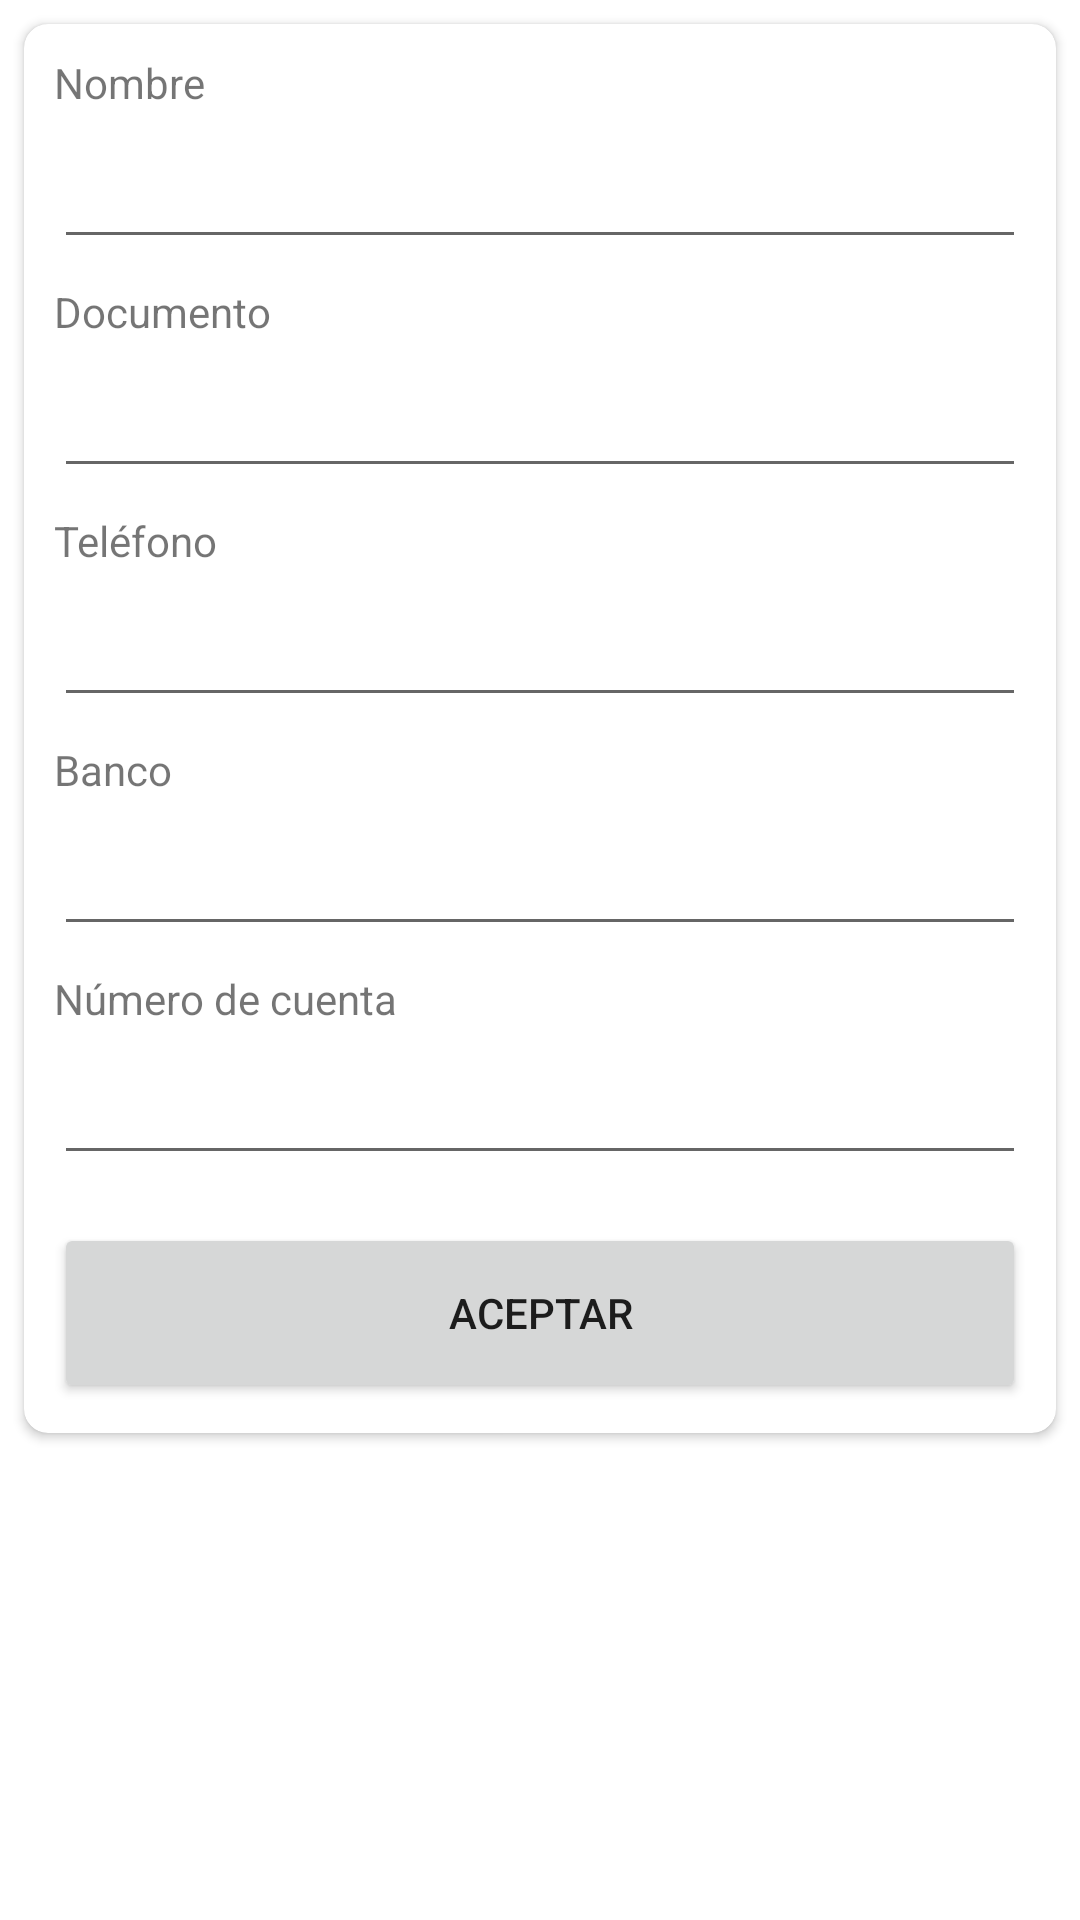

This screen was rendered from an Android layout file. Write that file and the resources it references.
<!-- AndroidManifest.xml: application theme Theme.Cuentas -->
<!-- res/layout/fragment_persona_create.xml -->
<?xml version="1.0" encoding="utf-8"?>
<FrameLayout xmlns:android="http://schemas.android.com/apk/res/android"
    xmlns:tools="http://schemas.android.com/tools"
    android:layout_width="match_parent"
    android:layout_height="match_parent"
    xmlns:app="http://schemas.android.com/apk/res-auto"
    tools:context=".ui.persona.PersonaCreateFragment">

    <androidx.cardview.widget.CardView
        android:layout_width="match_parent"
        android:layout_height="wrap_content"
        android:layout_margin="8dp"
        app:cardCornerRadius="8dp">



        <ScrollView
            android:layout_width="match_parent"
            android:layout_height="match_parent"
            android:padding="10dp"
            >

            <LinearLayout
                android:layout_width="match_parent"
                android:layout_height="wrap_content"
                android:orientation="vertical" >


                <TextView
                    android:layout_width="wrap_content"
                    android:layout_height="wrap_content"
                    android:text="Nombre" />

                <EditText
                    android:id="@+id/nombreEditText"
                    android:layout_width="match_parent"
                    android:layout_height="wrap_content"
                    android:inputType="textCapCharacters"
                    android:layout_marginTop="8dp"/>

                <TextView
                    android:layout_width="wrap_content"
                    android:layout_height="wrap_content"
                    android:text="Documento"
                    android:layout_marginTop="8dp"/>

                <EditText
                    android:id="@+id/documentoEditText"
                    android:layout_width="match_parent"
                    android:layout_height="wrap_content"
                    android:inputType="textCapCharacters"
                    android:layout_marginTop="8dp"/>





                <TextView
                    android:layout_width="wrap_content"
                    android:layout_height="wrap_content"
                    android:text="Teléfono"
                    android:layout_marginTop="8dp"/>

                <EditText
                    android:id="@+id/telefonoEditText"
                    android:layout_width="match_parent"
                    android:layout_height="wrap_content"
                    android:inputType="textCapCharacters"
                    android:layout_marginTop="8dp"/>



                <TextView
                    android:layout_width="wrap_content"
                    android:layout_height="wrap_content"
                    android:text="Banco"
                    android:layout_marginTop="8dp"/>

                <EditText
                    android:id="@+id/bancoEditText"
                    android:layout_width="match_parent"
                    android:layout_height="wrap_content"
                    android:inputType="textCapCharacters"
                    android:layout_marginTop="8dp"/>

                <TextView
                    android:layout_width="wrap_content"
                    android:layout_height="wrap_content"
                    android:text="Número de cuenta"
                    android:layout_marginTop="8dp"/>

                <EditText
                    android:id="@+id/cuentaEditText"
                    android:layout_width="match_parent"
                    android:layout_height="wrap_content"
                    android:inputType="number"
                    android:layout_marginTop="8dp"/>

                <Button
                    android:id="@+id/aceptarButton"
                    android:layout_width="match_parent"
                    android:layout_height="60dp"
                    android:layout_marginTop="16dp"
                    android:text="Aceptar" />

            </LinearLayout>
        </ScrollView>
    </androidx.cardview.widget.CardView>

</FrameLayout>
<!-- resources referenced by this layout -->
<resources>
  <style name="Theme.Cuentas" parent="Theme.MaterialComponents.DayNight.DarkActionBar">
          
          <item name="colorPrimary">@color/purple_500</item>
          <item name="colorPrimaryVariant">@color/purple_700</item>
          <item name="colorOnPrimary">@color/white</item>
          
          <item name="colorSecondary">@color/teal_200</item>
          <item name="colorSecondaryVariant">@color/teal_700</item>
          <item name="colorOnSecondary">@color/black</item>
          
          <item name="android:statusBarColor">?attr/colorPrimaryVariant</item>
          
      </style>
  <color name="purple_500">#1e293b</color>
  <color name="purple_700">#FF102027</color>
  <color name="white">#FFFFFFFF</color>
  <color name="teal_200">#FF003366</color>
  <color name="teal_700">#FF001F4D</color>
  <color name="black">#FF000000</color>
</resources>
